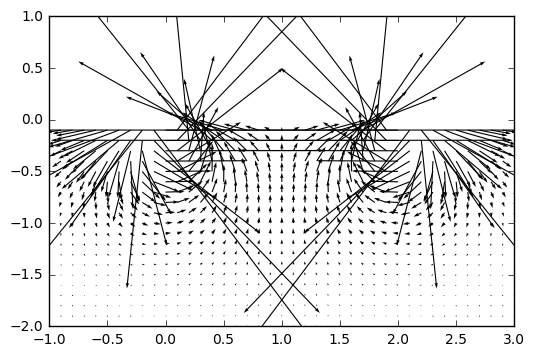

Source data for this figure (header and first rows):
x, y, vertical, horizontal
-1.0, -2.0, 33825635996, -44090943455
-1.0, -1.9, 35010956810, -53554850380
-1.0, -1.8, 35570960589, -64947282490
-1.0, -1.7, 35172957357, -78644467231
-1.0, -1.6, 33352981069, -95077585578
-1.0, -1.5, 29469421350, -114725091129
-1.0, -1.4, 22643914990, -138090165490
-1.0, -1.3, 11689799807, -165652514702
-1.0, -1.2, -4966871010, -197778391886
-1.0, -1.1, -29359071934, -234566784749
-1.0, -1.0, -64010965999, -275605767150
-1.0, -0.9, -111869850927, -319617573501
-1.0, -0.8, -176039611134, -363996658811
-1.0, -0.7, -259183752440, -404310808987
-1.0, -0.6, -362474457332, -433957795504
-1.0, -0.5, -484084648852, -444334840465
-1.0, -0.4, -617528387466, -425989628548
-1.0, -0.3, -750629582694, -371070895555
-1.0, -0.2, -866261238664, -276762745897
-1.0, -0.1, -945696067984, -148364450683
-0.9, -2.0, 40546910054, -42101311533
-0.9, -1.9, 43021067574, -51957014206
-0.9, -1.8, 45098559551, -64009850947
-0.9, -1.7, 46469978218, -78752566958
-0.9, -1.6, 46682203643, -96778819542
-0.9, -1.5, 45077639418, -118791534254
-0.9, -1.4, 40710384289, -145599622445
-0.9, -1.3, 32233812695, -178090070752
-0.9, -1.2, 17756819466, -217153064682
-0.9, -1.1, -5324999262, -263524125691
-0.9, -1.0, -40495385862, -317490128091
-0.9, -0.9, -92209128874, -378391771399
-0.9, -0.8, -165761916823, -443862199246
-0.9, -0.7, -266684080108, -508810383047
-0.9, -0.6, -399310539066, -564352903579
-0.9, -0.5, -564236046229, -597270721781
-0.9, -0.4, -754822166388, -591033218138
-0.9, -0.3, -953985542907, -529563700026
-0.9, -0.2, -1133827126309, -403936523598
-0.9, -0.1, -1260858122601, -219703478063
-0.8, -2.0, 47576042469, -38843288591
-0.8, -1.9, 51538403814, -48839798742
-0.8, -1.8, 55418497115, -61261471609
-0.8, -1.7, 58964635799, -76719982253
-0.8, -1.6, 61781756898, -95983180570
-0.8, -1.5, 63259533882, -120007829677
-0.8, -1.4, 62466032356, -149969772994
-0.8, -1.3, 57992585803, -187279513230
-0.8, -1.2, 47733035463, -233558382840
-0.8, -1.1, 28582830190, -290527838723
-0.8, -1.0, -3940073774, -359727595288
-0.8, -0.9, -56101052298, -441926431057
-0.8, -0.8, -136214379079, -536037113815
-0.8, -0.7, -254378942539, -637351449408
-0.8, -0.6, -420960694474, -735116666785
-0.8, -0.5, -642819493150, -810124655616
-0.8, -0.4, -916616688494, -834248105339
-0.8, -0.3, -1220474368800, -775192857415
-0.8, -0.2, -1509128444808, -609050413475
-0.8, -0.1, -1720707493577, -337766251289
... 940 more rows
